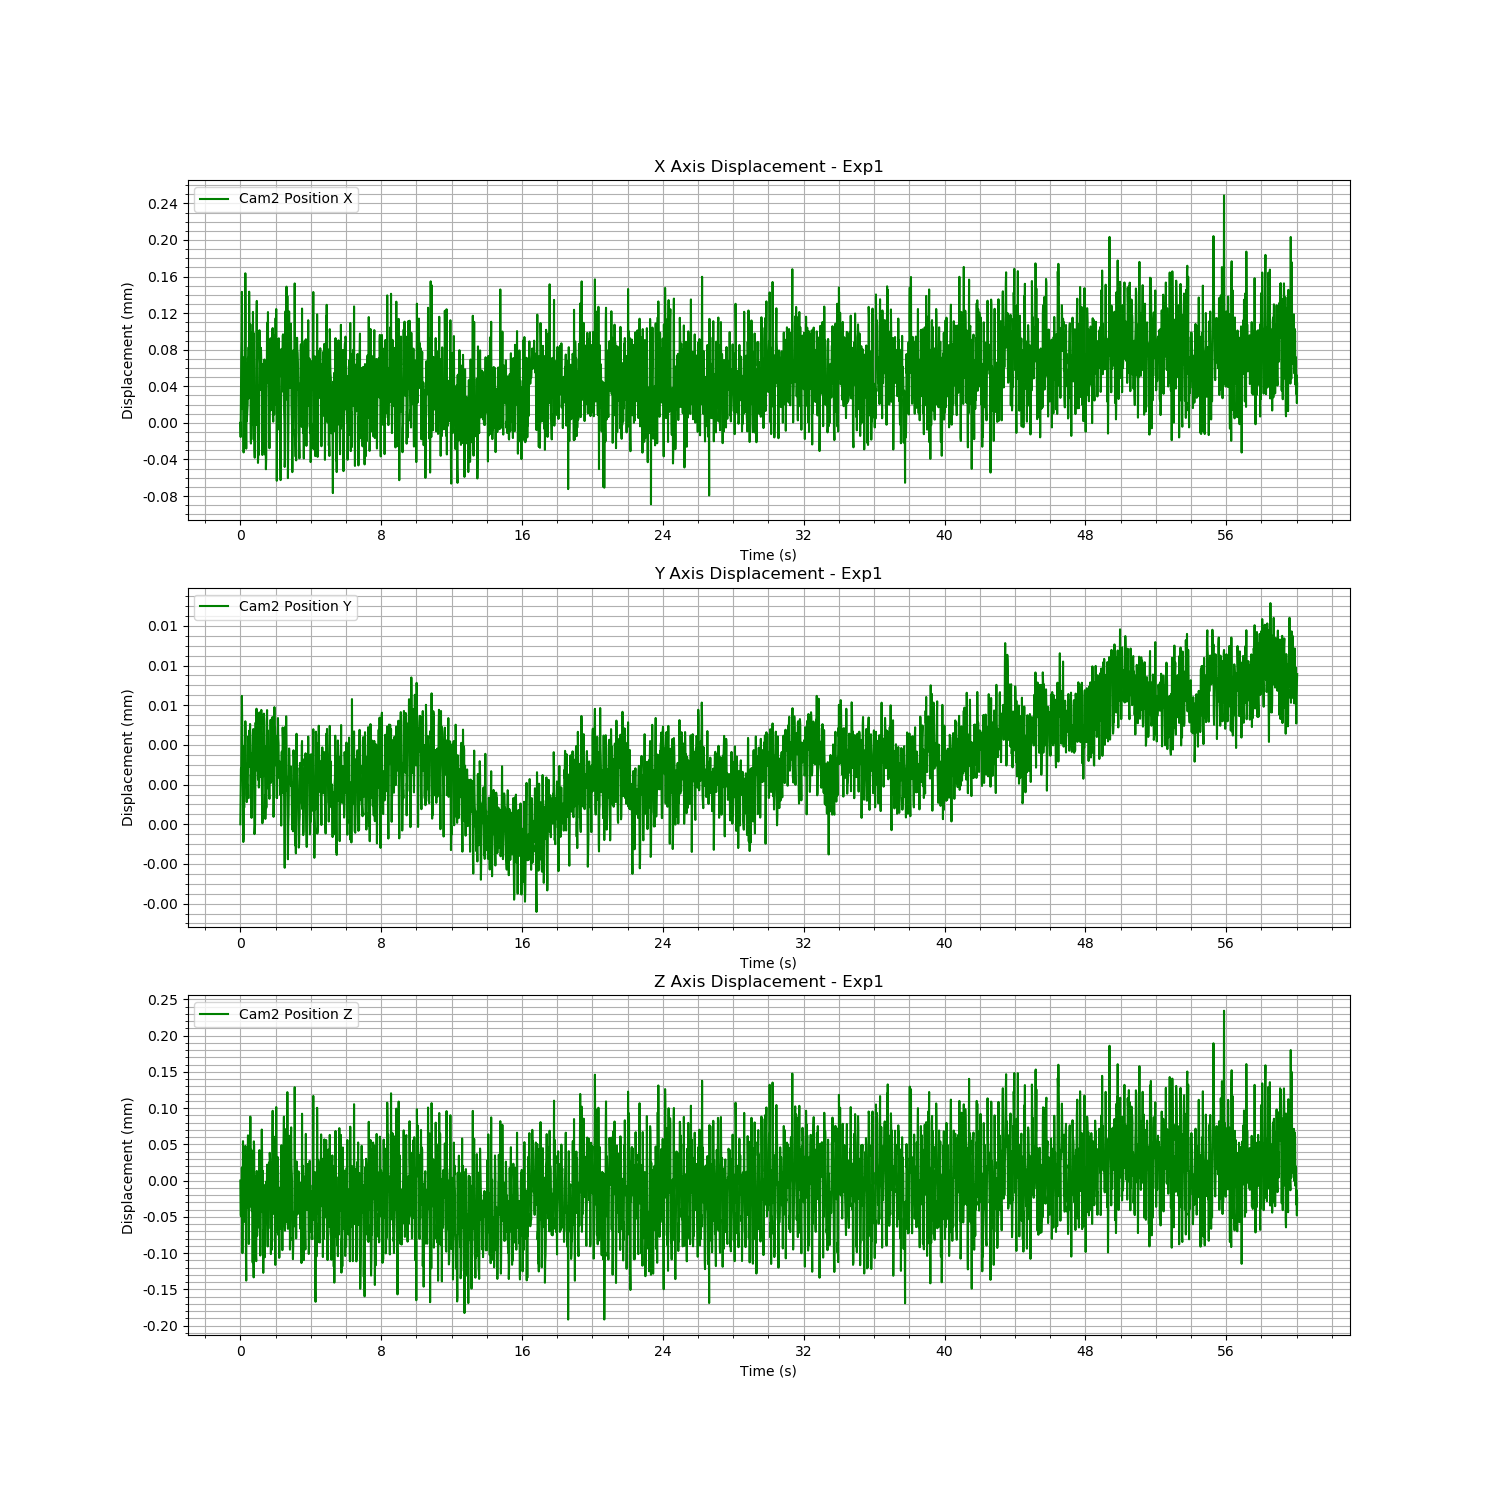

The data file committed next to this chart (first rows):
Time (s), Cam2 Fiducial ID, Cam2 Position X, Cam2 Position Y, Cam2 Position Z, Cam2 Rotation X, Cam2 Rotation Y, Cam2 Rotation Z, Cam2 Rotation W
1723620390, 0, 0.6017, 0.004197, 0.7114, 0.9392, 0.01051, -0.3432, 0.001746
1723620390, 0, 0.6017, 0.004199, 0.7113, 0.9392, 0.01042, -0.3433, 0.00171
1723620390, 0, 0.6017, 0.0042, 0.7113, 0.9393, 0.0106, -0.343, 0.002074
1723620390, 0, 0.6018, 0.0042, 0.7113, 0.9392, 0.01043, -0.3432, 0.001835
1723620390, 0, 0.6018, 0.004202, 0.7113, 0.9392, 0.01026, -0.3431, 0.001552
1723620390, 0, 0.6019, 0.004204, 0.7114, 0.9393, 0.01017, -0.3429, 0.001323
1723620390, 0, 0.6018, 0.004202, 0.7113, 0.9393, 0.01022, -0.343, 0.00124
1723620390, 0, 0.6017, 0.0042, 0.7113, 0.9391, 0.01032, -0.3434, 0.001276
1723620390, 0, 0.6018, 0.004201, 0.7113, 0.9392, 0.01022, -0.3431, 0.00127
1723620390, 0, 0.6018, 0.004199, 0.7114, 0.9393, 0.01017, -0.343, 0.001069
1723620390, 0, 0.6017, 0.004196, 0.7114, 0.9392, 0.01041, -0.3432, 0.001373
1723620390, 0, 0.6017, 0.004196, 0.7114, 0.9392, 0.01053, -0.3431, 0.001595
1723620390, 0, 0.6017, 0.004199, 0.7114, 0.9392, 0.01055, -0.3431, 0.001833
1723620390, 0, 0.6017, 0.004198, 0.7114, 0.9392, 0.01044, -0.3433, 0.001722
1723620390, 0, 0.6017, 0.0042, 0.7113, 0.9392, 0.01047, -0.3432, 0.001764
1723620390, 0, 0.6018, 0.004201, 0.7113, 0.9392, 0.01053, -0.3431, 0.001953
1723620390, 0, 0.6018, 0.004201, 0.7114, 0.9392, 0.01035, -0.3432, 0.00163
1723620390, 0, 0.6019, 0.004202, 0.7114, 0.9393, 0.01019, -0.343, 0.001458
1723620391, 0, 0.6018, 0.004202, 0.7114, 0.9393, 0.01019, -0.343, 0.001291
1723620391, 0, 0.6017, 0.0042, 0.7113, 0.9392, 0.01023, -0.3433, 0.001244
1723620391, 0, 0.6017, 0.0042, 0.7112, 0.9391, 0.01035, -0.3434, 0.001382
1723620391, 0, 0.6018, 0.004199, 0.7114, 0.9393, 0.01015, -0.3429, 0.001065
1723620391, 0, 0.6017, 0.004198, 0.7114, 0.9392, 0.01028, -0.3432, 0.001178
1723620391, 0, 0.6017, 0.004199, 0.7114, 0.9392, 0.01044, -0.3432, 0.001533
1723620391, 0, 0.6017, 0.004199, 0.7114, 0.9393, 0.01055, -0.3431, 0.001773
1723620391, 0, 0.6017, 0.004198, 0.7114, 0.9392, 0.01047, -0.3432, 0.001729
1723620391, 0, 0.6018, 0.0042, 0.7114, 0.9392, 0.01042, -0.3432, 0.001744
1723620391, 0, 0.6017, 0.004202, 0.7113, 0.9392, 0.01053, -0.3431, 0.001903
1723620391, 0, 0.6018, 0.0042, 0.7114, 0.9392, 0.01046, -0.3432, 0.001922
1723620391, 0, 0.6018, 0.0042, 0.7113, 0.9392, 0.01034, -0.3432, 0.0016
1723620391, 0, 0.6019, 0.004202, 0.7114, 0.9393, 0.01017, -0.3429, 0.001365
1723620391, 0, 0.6018, 0.004201, 0.7113, 0.9393, 0.01019, -0.343, 0.001324
1723620391, 0, 0.6018, 0.004202, 0.7114, 0.9392, 0.01024, -0.3433, 0.001327
1723620391, 0, 0.6018, 0.004202, 0.7114, 0.9392, 0.01022, -0.3432, 0.001246
1723620391, 0, 0.6018, 0.004202, 0.7115, 0.9393, 0.01015, -0.3428, 0.001132
1723620391, 0, 0.6017, 0.004198, 0.7114, 0.9392, 0.01031, -0.3433, 0.001388
1723620391, 0, 0.6017, 0.0042, 0.7114, 0.9392, 0.01047, -0.3431, 0.001645
1723620391, 0, 0.6017, 0.004198, 0.7114, 0.9392, 0.01048, -0.3431, 0.001765
1723620391, 0, 0.6018, 0.004197, 0.7114, 0.9392, 0.0105, -0.3431, 0.001781
1723620391, 0, 0.6017, 0.004199, 0.7113, 0.9392, 0.01041, -0.3432, 0.001566
1723620391, 0, 0.6018, 0.004201, 0.7114, 0.9393, 0.01063, -0.3429, 0.002036
1723620391, 0, 0.6018, 0.0042, 0.7113, 0.9392, 0.01042, -0.3433, 0.001756
1723620391, 0, 0.6017, 0.004201, 0.7113, 0.9392, 0.0103, -0.3432, 0.001533
1723620391, 0, 0.6018, 0.004202, 0.7114, 0.9393, 0.01019, -0.3429, 0.001269
1723620391, 0, 0.6018, 0.004202, 0.7113, 0.9392, 0.01022, -0.3433, 0.001306
1723620391, 0, 0.6017, 0.0042, 0.7112, 0.9391, 0.01032, -0.3434, 0.001241
1723620391, 0, 0.6018, 0.0042, 0.7114, 0.9393, 0.01018, -0.3429, 0.001062
1723620391, 0, 0.6018, 0.004199, 0.7114, 0.9393, 0.01026, -0.3431, 0.001267
1723620391, 0, 0.6017, 0.004197, 0.7113, 0.9392, 0.01042, -0.3433, 0.001446
1723620391, 0, 0.6017, 0.004197, 0.7114, 0.9392, 0.01056, -0.3431, 0.001714
1723620391, 0, 0.6017, 0.004197, 0.7114, 0.9392, 0.01054, -0.3432, 0.001843
1723620391, 0, 0.6017, 0.004199, 0.7114, 0.9392, 0.01043, -0.3433, 0.001704
1723620391, 0, 0.6017, 0.004202, 0.7113, 0.9392, 0.01052, -0.3431, 0.00184
1723620391, 0, 0.6017, 0.004201, 0.7113, 0.9392, 0.01057, -0.3432, 0.002031
1723620391, 0, 0.6017, 0.004202, 0.7113, 0.9392, 0.01037, -0.3433, 0.001659
1723620391, 0, 0.6018, 0.004203, 0.7114, 0.9393, 0.01022, -0.343, 0.001384
1723620391, 0, 0.6019, 0.004201, 0.7114, 0.9393, 0.01019, -0.343, 0.001292
1723620391, 0, 0.6018, 0.0042, 0.7113, 0.9392, 0.01028, -0.3433, 0.001298
1723620391, 0, 0.6018, 0.004201, 0.7113, 0.9392, 0.01031, -0.3432, 0.001458
1723620391, 0, 0.6017, 0.0042, 0.7113, 0.9393, 0.01019, -0.3429, 0.001044
... 3,539 more rows
